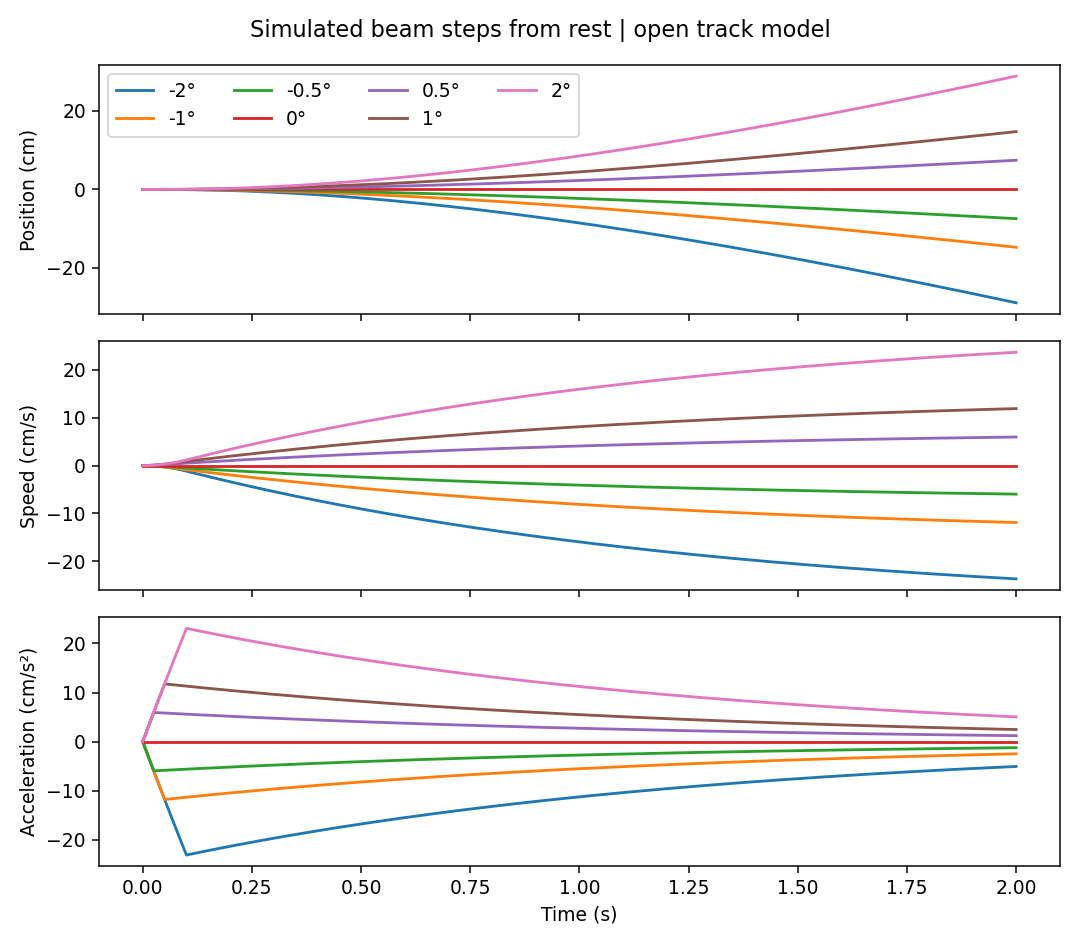

Source data for this figure (header and first rows):
step_deg, time_s, x_cm, v_cm_s, accel_cm_s2, command_deg, applied_deg
-2.0, 0.0, 0.0, 0.0, 0.0, -2.0, 0.0
-2.0, 0.01, -4.213348455690824e-05, -0.01197, -2.39, -2.0, -0.2
-2.0, 0.02, -0.0003231, -0.04774, -4.762, -2.0, -0.4
-2.0, 0.03, -0.00108, -0.1071, -7.114, -2.0, -0.6
-2.0, 0.04, -0.002548, -0.19, -9.448, -2.0, -0.8
-2.0, 0.05, -0.004961, -0.296, -11.76, -2.0, -1
-2.0, 0.06, -0.00855, -0.4252, -14.06, -2.0, -1.2
-2.0, 0.07, -0.01355, -0.5772, -16.34, -2.0, -1.4
-2.0, 0.08, -0.02017, -0.7519, -18.6, -2.0, -1.6
-2.0, 0.09, -0.02866, -0.9491, -20.84, -2.0, -1.8
-2.0, 0.1, -0.03923, -1.169, -23.07, -2.0, -2
-2.0, 0.11, -0.05207, -1.398, -22.88, -2.0, -2.0
-2.0, 0.12, -0.06719, -1.626, -22.7, -2.0, -2.0
-2.0, 0.13, -0.08459, -1.852, -22.52, -2.0, -2.0
-2.0, 0.14, -0.1042, -2.077, -22.34, -2.0, -2.0
-2.0, 0.15, -0.1261, -2.299, -22.16, -2.0, -2.0
-2.0, 0.16, -0.1502, -2.52, -21.98, -2.0, -2.0
-2.0, 0.17, -0.1765, -2.739, -21.81, -2.0, -2.0
-2.0, 0.18, -0.205, -2.956, -21.64, -2.0, -2.0
-2.0, 0.19, -0.2356, -3.172, -21.46, -2.0, -2.0
-2.0, 0.2, -0.2684, -3.385, -21.29, -2.0, -2.0
-2.0, 0.21, -0.3033, -3.597, -21.12, -2.0, -2.0
-2.0, 0.22, -0.3403, -3.808, -20.95, -2.0, -2.0
-2.0, 0.23, -0.3795, -4.016, -20.79, -2.0, -2.0
-2.0, 0.24, -0.4207, -4.223, -20.62, -2.0, -2.0
-2.0, 0.25, -0.4639, -4.429, -20.46, -2.0, -2.0
-2.0, 0.26, -0.5092, -4.633, -20.29, -2.0, -2.0
-2.0, 0.27, -0.5566, -4.835, -20.13, -2.0, -2.0
-2.0, 0.28, -0.6059, -5.035, -19.97, -2.0, -2.0
-2.0, 0.29, -0.6573, -5.234, -19.81, -2.0, -2.0
-2.0, 0.3, -0.7106, -5.432, -19.65, -2.0, -2.0
-2.0, 0.31, -0.7659, -5.627, -19.5, -2.0, -2.0
-2.0, 0.32, -0.8231, -5.821, -19.34, -2.0, -2.0
-2.0, 0.33, -0.8823, -6.014, -19.19, -2.0, -2.0
-2.0, 0.34, -0.9434, -6.205, -19.04, -2.0, -2.0
-2.0, 0.35, -1.006, -6.395, -18.88, -2.0, -2.0
-2.0, 0.36, -1.071, -6.583, -18.73, -2.0, -2.0
-2.0, 0.37, -1.138, -6.77, -18.58, -2.0, -2.0
-2.0, 0.38, -1.207, -6.955, -18.44, -2.0, -2.0
-2.0, 0.39, -1.277, -7.138, -18.29, -2.0, -2.0
-2.0, 0.4, -1.349, -7.32, -18.14, -2.0, -2.0
-2.0, 0.41, -1.424, -7.501, -18, -2.0, -2.0
-2.0, 0.42, -1.499, -7.68, -17.86, -2.0, -2.0
-2.0, 0.43, -1.577, -7.858, -17.71, -2.0, -2.0
-2.0, 0.44, -1.657, -8.035, -17.57, -2.0, -2.0
-2.0, 0.45, -1.738, -8.21, -17.43, -2.0, -2.0
-2.0, 0.46, -1.821, -8.383, -17.29, -2.0, -2.0
-2.0, 0.47, -1.906, -8.556, -17.16, -2.0, -2.0
-2.0, 0.48, -1.992, -8.726, -17.02, -2.0, -2.0
-2.0, 0.49, -2.08, -8.896, -16.88, -2.0, -2.0
-2.0, 0.5, -2.17, -9.064, -16.75, -2.0, -2.0
-2.0, 0.51, -2.261, -9.231, -16.62, -2.0, -2.0
-2.0, 0.52, -2.354, -9.396, -16.48, -2.0, -2.0
-2.0, 0.53, -2.449, -9.561, -16.35, -2.0, -2.0
-2.0, 0.54, -2.546, -9.723, -16.22, -2.0, -2.0
-2.0, 0.55, -2.644, -9.885, -16.09, -2.0, -2.0
-2.0, 0.56, -2.743, -10.05, -15.96, -2.0, -2.0
-2.0, 0.57, -2.845, -10.2, -15.84, -2.0, -2.0
-2.0, 0.58, -2.947, -10.36, -15.71, -2.0, -2.0
-2.0, 0.59, -3.052, -10.52, -15.59, -2.0, -2.0
... 1,347 more rows
